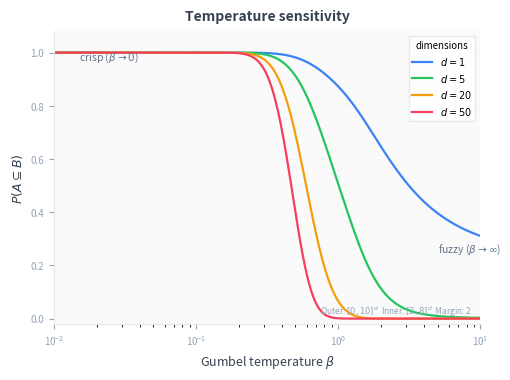

Here is the Python script that generated this plot: (Note: this script raises an exception after producing the figure.)
# /// script
# requires-python = ">=3.11"
# dependencies = ["matplotlib", "numpy"]
# ///
"""Generate temperature sensitivity plot for subsume README.

Shows how Gumbel temperature (beta) controls the crispness of
containment probability for a fixed pair of nested boxes.

Inspired by Dasgupta et al. 2020, Figure 4.

Style: distill.pub-inspired. Matches the palette of the other subsume plots.
"""

import matplotlib
matplotlib.use("Agg")
import matplotlib.pyplot as plt
import numpy as np

# ── Color palette ─────────────────────────────────────────────────────
BG = "#fafafa"
GRID = "#e5e7eb"
TEXT = "#374151"
BLUE = "#3b82f6"
GREEN = "#22c55e"
AMBER = "#f59e0b"
ROSE = "#f43f5e"
SLATE = "#64748b"
SLATE_LIGHT = "#94a3b8"

palette = [BLUE, GREEN, AMBER, ROSE]

# ── Data ──────────────────────────────────────────────────────────────
b_min, b_max = 0.0, 10.0   # outer box
a_min, a_max = 2.0, 8.0    # inner box (margin = 2.0 on each side)
dims = [1, 5, 20, 50]
beta_values = np.logspace(np.log10(0.01), np.log10(10.0), 300)

# ── Plot ──────────────────────────────────────────────────────────────
fig, ax = plt.subplots(figsize=(5.5, 3.8))
fig.patch.set_facecolor("white")
ax.set_facecolor(BG)

for spine in ax.spines.values():
    spine.set_color(GRID)
    spine.set_linewidth(0.8)
ax.spines["top"].set_visible(False)
ax.spines["right"].set_visible(False)

for i, d in enumerate(dims):
    containment = []
    for beta in beta_values:
        p_min = np.exp(-np.exp(-(a_min - b_min) / beta))
        p_max = 1.0 - np.exp(-np.exp(-(a_max - b_max) / beta))
        containment.append((p_min * p_max) ** d)
    ax.plot(beta_values, containment, linewidth=1.6, color=palette[i],
            label=f"$d = {d}$")

ax.set_xscale("log")
ax.set_xlabel("Gumbel temperature $\\beta$", fontsize=9, color=TEXT)
ax.set_ylabel("$P(A \\subseteq B)$", fontsize=9, color=TEXT)
ax.set_title("Temperature sensitivity", fontsize=10, fontweight="bold",
             color=TEXT, pad=8)
ax.set_xlim(0.01, 10.0)
ax.set_ylim(-0.02, 1.08)

ax.legend(fontsize=7, frameon=True, fancybox=False, edgecolor=GRID,
          framealpha=0.9, title="dimensions", title_fontsize=7)
ax.grid(True, alpha=0.3, linewidth=0.4, color=GRID)
ax.tick_params(labelsize=7, colors=SLATE_LIGHT)

# Regime annotations
ax.annotate("crisp ($\\beta \\to 0$)", xy=(0.015, 0.97), fontsize=7.5,
            color=SLATE, fontstyle="italic")
ax.annotate("fuzzy ($\\beta \\to \\infty$)", xy=(5.0, 0.25), fontsize=7.5,
            color=SLATE, fontstyle="italic")

# Box geometry note
ax.text(0.98, 0.02,
        f"Outer: $[{b_min:.0f},{b_max:.0f}]^d$  "
        f"Inner: $[{a_min:.0f},{a_max:.0f}]^d$  "
        f"Margin: {a_min - b_min:.0f}",
        transform=ax.transAxes, fontsize=6, color=SLATE_LIGHT,
        ha="right", va="bottom")

fig.savefig("/Users/arc/Documents/dev/subsume/docs/temperature_sensitivity.png",
            dpi=180, bbox_inches="tight", facecolor="white")
print("Saved subsume/docs/temperature_sensitivity.png")
